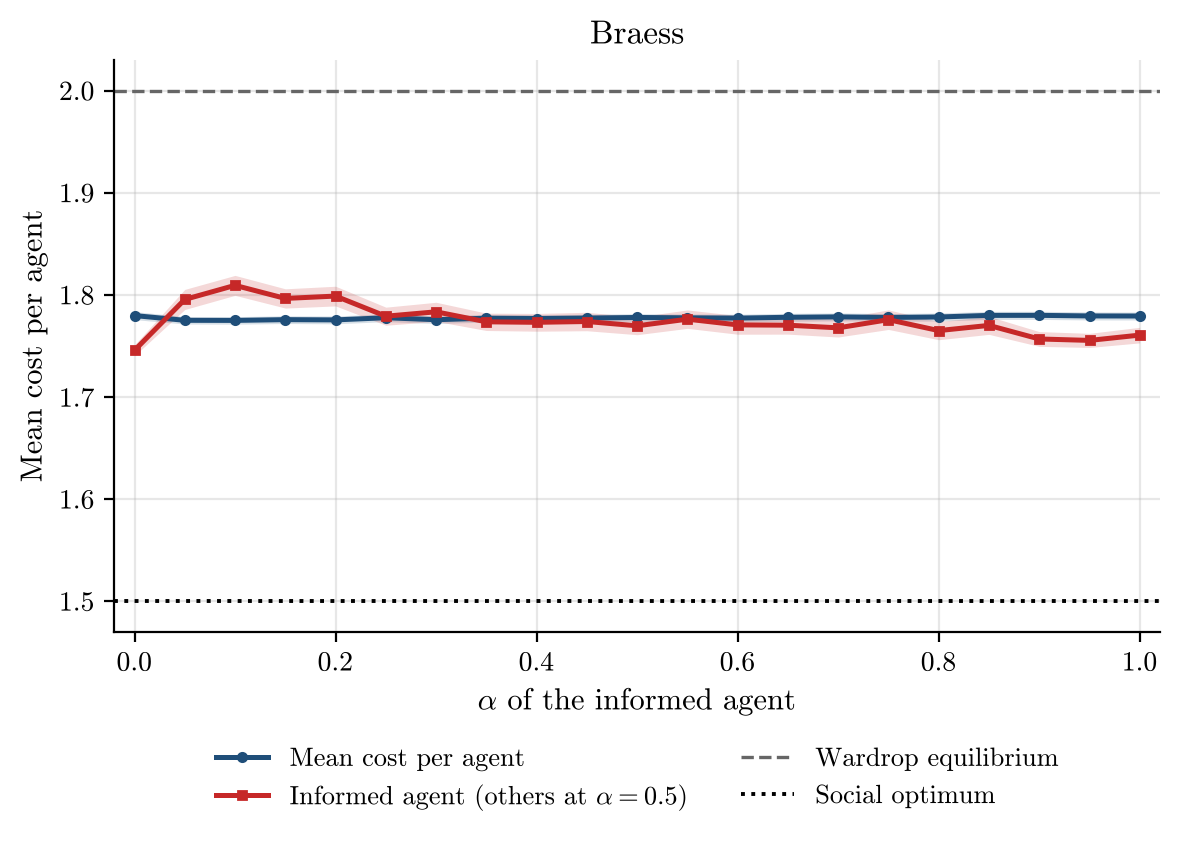

Data behind this chart, as committed beside it:
alpha, runs, incomplete_runs, mean_cost_per_agent, mean_cost_per_agent_ci95, informed_agent_cost, informed_agent_cost_ci95, wardrop_per_agent, optimum_per_agent
0.0, 200, 0, 1.78, 0.003937, 1.746, 0.005269, 2.0, 1.5
0.05, 200, 0, 1.775, 0.003657, 1.796, 0.009841, 2.0, 1.5
0.1, 200, 0, 1.775, 0.003672, 1.809, 0.009757, 2.0, 1.5
0.15, 200, 0, 1.776, 0.003793, 1.797, 0.009432, 2.0, 1.5
0.2, 200, 0, 1.776, 0.003823, 1.799, 0.009635, 2.0, 1.5
0.25, 200, 0, 1.778, 0.003793, 1.779, 0.008844, 2.0, 1.5
0.3, 200, 0, 1.776, 0.003741, 1.784, 0.009339, 2.0, 1.5
0.35, 200, 0, 1.777, 0.003838, 1.774, 0.008495, 2.0, 1.5
0.4, 200, 0, 1.777, 0.003855, 1.773, 0.008692, 2.0, 1.5
0.45, 200, 0, 1.777, 0.003745, 1.774, 0.00903, 2.0, 1.5
0.5, 200, 0, 1.778, 0.003741, 1.77, 0.008703, 2.0, 1.5
0.55, 200, 0, 1.778, 0.003782, 1.776, 0.009, 2.0, 1.5
0.6, 200, 0, 1.777, 0.003794, 1.771, 0.009153, 2.0, 1.5
0.65, 200, 0, 1.778, 0.003889, 1.77, 0.008756, 2.0, 1.5
0.7, 200, 0, 1.779, 0.003887, 1.768, 0.008973, 2.0, 1.5
0.75, 200, 0, 1.778, 0.003799, 1.776, 0.009564, 2.0, 1.5
0.8, 200, 0, 1.778, 0.003911, 1.765, 0.00891, 2.0, 1.5
0.85, 200, 0, 1.78, 0.003942, 1.77, 0.008783, 2.0, 1.5
0.9, 200, 0, 1.78, 0.003975, 1.757, 0.00722, 2.0, 1.5
0.95, 200, 0, 1.779, 0.003944, 1.756, 0.006899, 2.0, 1.5
1.0, 200, 0, 1.779, 0.003887, 1.761, 0.007632, 2.0, 1.5
